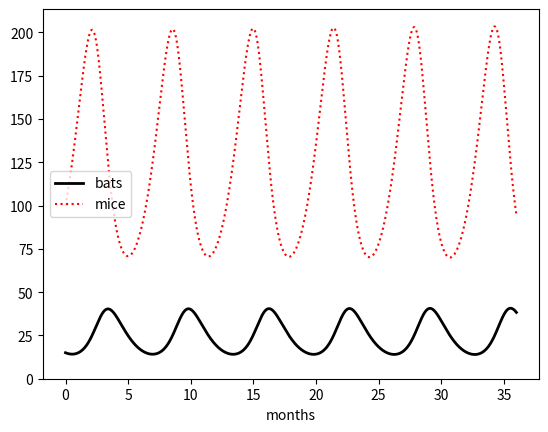

Write the Python code that produced this figure.

import matplotlib.pyplot as plt
import numpy as np

delta_t = 1/30/24               # months (1 hour)
t = np.arange(0,12*3,delta_t)   # months (3 years)

bat_birth_factor = 2     # (bats/month)/bat
bat_death_factor = 3     # (bats/month)/bat
mouse_birth_factor = 3   # (mice/month)/mouse
mouse_death_factor = 2   # (mice/month)/mouse
nutrition_factor = .2    # bats/kill

kill_ratio = .2          # kills/encounter
enc_frequency = .2       # (encounters/month)/bat/mouse

B = np.empty(len(t))
M = np.empty(len(t))
B[0] = 15
M[0] = 100

for i in range(1,len(t)):
    
    # Flows.
    mouse_birth_rate = mouse_birth_factor * M[i-1]      # mouse/month
    bat_birth_rate = bat_birth_factor * B[i-1]          # bat/month
    mouse_death_nc_rate = mouse_death_factor * M[i-1]   # mouse/month
    bat_death_nc_rate = bat_death_factor * B[i-1]       # bat/month
    encounter_rate = enc_frequency * B[i-1] * M[i-1]    # enc/month
    kill_rate = kill_ratio * encounter_rate             # kills/month (mice/mo)
    mouse_death_rate = mouse_death_nc_rate + kill_rate  # mice/month
    bat_death_rate = bat_death_nc_rate - nutrition_factor * kill_rate
        # bats/month

    # Primes.
    M_prime = mouse_birth_rate - mouse_death_rate       # mice/month
    B_prime = bat_birth_rate - bat_death_rate           # bats/month

    # Stocks.
    M[i] = M[i-1] + M_prime * delta_t
    B[i] = B[i-1] + B_prime * delta_t


plt.clf()
plt.plot(t,B,color="black",label="bats",linewidth=2)
plt.plot(t,M,color="red",label="mice",linestyle=":")
#plt.axvline(M.argmax()*delta_t,color="green",linestyle="--")
#plt.axvline(B.argmax()*delta_t,color="purple",linestyle="--")
plt.ylim(0,M.max()+10)
plt.xlabel("months")
plt.legend()
plt.show()
